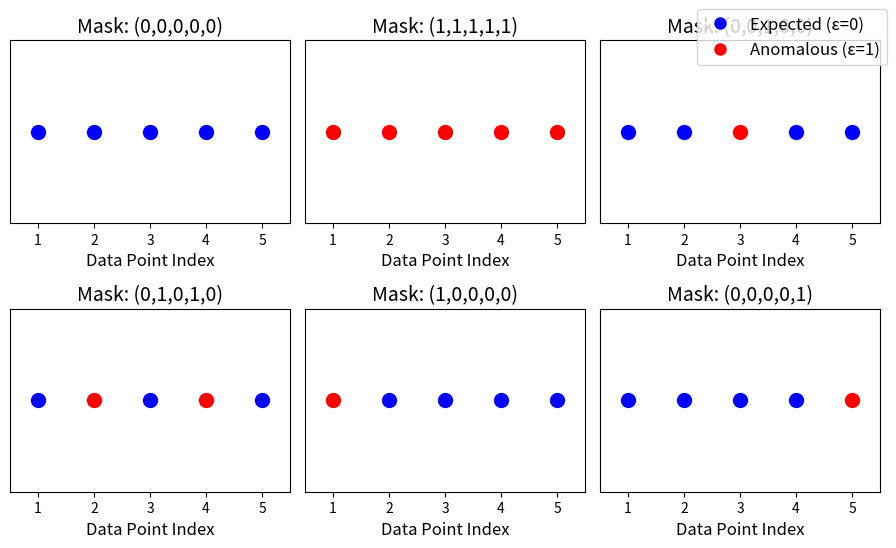

This figure's Python source:
import matplotlib.pyplot as plt
import numpy as np
import itertools

def generate_marginalize_epsilon_plot():
    """
    Generates a plot visualizing the "Marginalize over epsilon" concept.
    This plot demonstrates summing over a representative subset of "masks"
    for 5 data points.
    """
    n_data_points = 5

    # Define a representative subset of masks for 5 data points
    masks = [
        (0, 0, 0, 0, 0),  # All expected
        (1, 1, 1, 1, 1),  # All anomalous
        (0, 0, 1, 0, 0),  # Single anomaly
        (0, 1, 0, 1, 0),  # Multiple anomalies
        (1, 0, 0, 0, 0),  # Single anomaly at start
        (0, 0, 0, 0, 1)   # Single anomaly at end
    ]

    # Determine grid size for subplots based on the selected masks
    n_masks = len(masks)
    n_cols = 3 # For better layout with 6 masks
    n_rows = int(np.ceil(n_masks / n_cols))

    fig, axes = plt.subplots(n_rows, n_cols, figsize=(n_cols * 3, n_rows * 3), squeeze=False)
    axes = axes.flatten() # Flatten the 2D array of axes for easy iteration

    # Define colors for expected (0) and anomalous (1)
    colors = {0: 'blue', 1: 'red'}
    labels = {0: 'Expected (ε=0)', 1: 'Anomalous (ε=1)'}

    # Create a dummy x-axis for plotting points
    x_coords = np.arange(n_data_points)

    for i, mask in enumerate(masks):
        ax = axes[i]
        mask_str = ','.join(map(str, mask))
        ax.set_title(f'Mask: ({mask_str})', fontsize=14)
        ax.set_xticks(x_coords)
        ax.set_xticklabels([f'{j+1}' for j in range(n_data_points)], fontsize=10)
        ax.set_yticks([]) # No y-axis needed for this visualization
        ax.set_xlim(-0.5, n_data_points - 0.5) # Adjust x-limits to center points
        ax.set_xlabel('Data Point Index', fontsize=12)

        # Plot each data point according to its epsilon value in the current mask
        for j, epsilon in enumerate(mask):
            ax.plot(x_coords[j], 0, 'o', color=colors[epsilon], markersize=10,
                    label=labels[epsilon] if j == 0 else "") # Label only once per color

        # Add a legend to distinguish colors
        if i == 0: # Add legend to the first subplot or a dedicated one if preferred
            handles = [plt.Line2D([0], [0], marker='o', color='w', label=labels[0],
                                  markerfacecolor=colors[0], markersize=10),
                       plt.Line2D([0], [0], marker='o', color='w', label=labels[1],
                                  markerfacecolor=colors[1], markersize=10)]
            fig.legend(handles=handles, loc='upper right', bbox_to_anchor=(1.0, 0.95), fontsize=12)


    # Hide any unused subplots
    for i in range(n_masks, len(axes)):
        fig.delaxes(axes[i])

    plt.tight_layout(rect=[0, 0.03, 1, 0.95]) # Adjust layout to make space for suptitle
    plt.savefig('marginalize_epsilon_plot.png')
    plt.close(fig)

if __name__ == '__main__':
    generate_marginalize_epsilon_plot()
    print("Generated marginalize_epsilon_plot.png with representative masks for 5 data points.")
